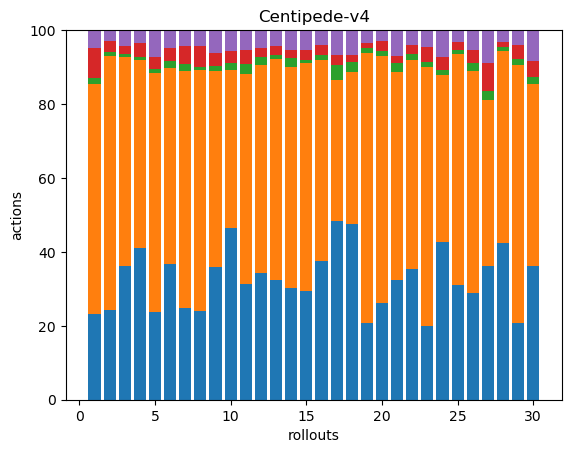

Source data for this figure (header and first rows):
66, 178, 5, 23, 14, 0, 0, 0, 0, 0, 0, 0, 0, 0, 0, 0, 0, 0
82, 231, 4, 10, 10, 0, 0, 0, 0, 0, 0, 0, 0, 0, 0, 0, 0, 0
136, 214, 3, 8, 16, 0, 0, 0, 0, 0, 0, 0, 0, 0, 0, 0, 0, 0
115, 142, 3, 10, 10, 0, 0, 0, 0, 0, 0, 0, 0, 0, 0, 0, 0, 0
84, 227, 4, 11, 26, 0, 0, 0, 0, 0, 0, 0, 0, 0, 0, 0, 0, 0
93, 135, 5, 9, 12, 0, 0, 0, 0, 0, 0, 0, 0, 0, 0, 0, 0, 0
62, 161, 5, 12, 11, 0, 0, 0, 0, 0, 0, 0, 0, 0, 0, 0, 0, 0
80, 216, 3, 19, 14, 0, 0, 0, 0, 0, 0, 0, 0, 0, 0, 0, 0, 0
81, 120, 3, 8, 14, 0, 0, 0, 0, 0, 0, 0, 0, 0, 0, 0, 0, 0
109, 100, 4, 8, 13, 0, 0, 0, 0, 0, 0, 0, 0, 0, 0, 0, 0, 0
58, 106, 5, 7, 10, 0, 0, 0, 0, 0, 0, 0, 0, 0, 0, 0, 0, 0
80, 131, 5, 6, 11, 0, 0, 0, 0, 0, 0, 0, 0, 0, 0, 0, 0, 0
102, 189, 4, 7, 14, 0, 0, 0, 0, 0, 0, 0, 0, 0, 0, 0, 0, 0
88, 174, 7, 6, 16, 0, 0, 0, 0, 0, 0, 0, 0, 0, 0, 0, 0, 0
112, 235, 3, 10, 21, 0, 0, 0, 0, 0, 0, 0, 0, 0, 0, 0, 0, 0
115, 167, 4, 9, 12, 0, 0, 0, 0, 0, 0, 0, 0, 0, 0, 0, 0, 0
57, 45, 5, 3, 8, 0, 0, 0, 0, 0, 0, 0, 0, 0, 0, 0, 0, 0
71, 61, 4, 3, 10, 0, 0, 0, 0, 0, 0, 0, 0, 0, 0, 0, 0, 0
67, 236, 4, 5, 11, 0, 0, 0, 0, 0, 0, 0, 0, 0, 0, 0, 0, 0
93, 237, 5, 10, 10, 0, 0, 0, 0, 0, 0, 0, 0, 0, 0, 0, 0, 0
65, 113, 5, 4, 14, 0, 0, 0, 0, 0, 0, 0, 0, 0, 0, 0, 0, 0
105, 169, 5, 7, 12, 0, 0, 0, 0, 0, 0, 0, 0, 0, 0, 0, 0, 0
74, 261, 5, 15, 17, 0, 0, 0, 0, 0, 0, 0, 0, 0, 0, 0, 0, 0
87, 92, 3, 7, 15, 0, 0, 0, 0, 0, 0, 0, 0, 0, 0, 0, 0, 0
103, 207, 3, 7, 11, 0, 0, 0, 0, 0, 0, 0, 0, 0, 0, 0, 0, 0
65, 136, 5, 8, 12, 0, 0, 0, 0, 0, 0, 0, 0, 0, 0, 0, 0, 0
44, 55, 3, 9, 11, 0, 0, 0, 0, 0, 0, 0, 0, 0, 0, 0, 0, 0
201, 245, 6, 6, 15, 0, 0, 0, 0, 0, 0, 0, 0, 0, 0, 0, 0, 0
55, 186, 4, 10, 11, 0, 0, 0, 0, 0, 0, 0, 0, 0, 0, 0, 0, 0
57, 78, 3, 7, 13, 0, 0, 0, 0, 0, 0, 0, 0, 0, 0, 0, 0, 0
